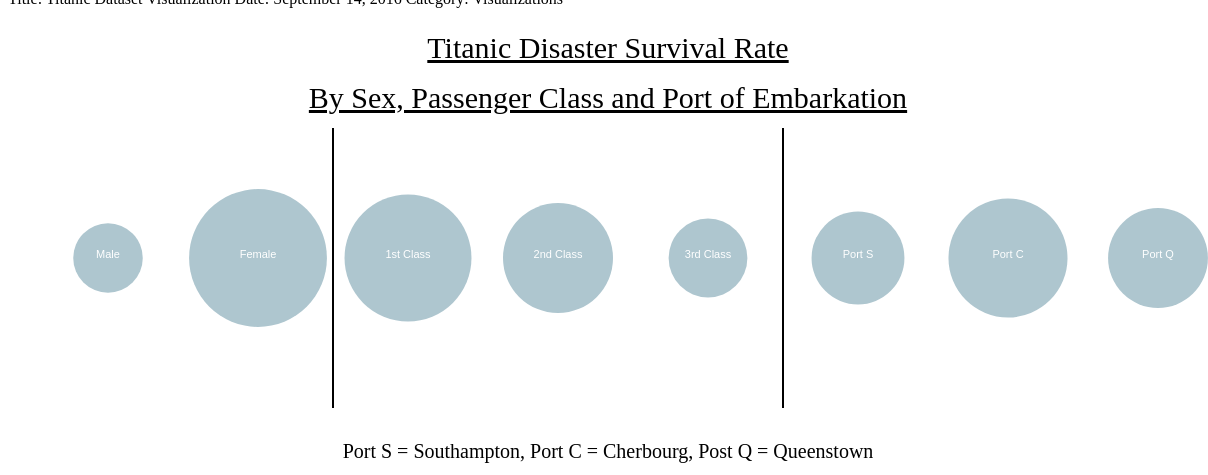
D3 v3 page, settled after 480 driven frames (8 s of simulated time); the page loaded 1 data file(s).


            
function draw(data) {

  //Set variables for width and height of svg element
  w = 1200;
  h = 500;

  //Get unique values for Sex, Pclass and Embarked
  var uniqueSex = d3.map(data, function(d){return d["Sex"];}).keys()
  var uniquePclass = d3.map(data, function(d){return d["Pclass"];}).keys()
  var uniqueEmbarked = d3.map(data, function(d){return d["Embarked"];}).keys()

  
  //Clean the values - eliminate any blanks or undefined values
  //Function to clean the values
  function cleaner(arr) {
    var filteredArray = arr.filter(Boolean);
    var filteredArray = filteredArray.filter(function(n) { return n != "undefined" });
    return filteredArray;
  }

  //Pass the variables through the cleaner function
  uniqueSex = cleaner(uniqueSex);
  uniquePclass = cleaner(uniquePclass);
  uniqueEmbarked = cleaner(uniqueEmbarked);

  //Create an array containing data on the unique sex values in the dataset
  var sexData = []
  var sexSurvived = []
  var sexSurvivedPercent = []
  for (var i = 0; i < uniqueSex.length; i++) {
    sexData[i] = data.filter(function(d) { return d["Sex"] == uniqueSex[i]});
    sexSurvived[i] = d3.sum(sexData[i], function(d) {return parseFloat(d["Survived"])});
    sexSurvivedPercent[i] = sexSurvived[i] / sexData[i].length * 100
  }

  //Create an array containing data on the unique Pclass values in the dataset
  var PclassData = []
  var PclassSurvived = []
  var PclassSurvivedPercent = []
  for (var i = 0; i < uniquePclass.length; i++) {
    PclassData[i] = data.filter(function(d) { return d["Pclass"] == uniquePclass[i]});
    PclassSurvived[i] = d3.sum(PclassData[i], function(d) {return parseFloat(d["Survived"])});
    PclassSurvivedPercent[i] = PclassSurvived[i] / PclassData[i].length * 100
  }

  //Create an array containing data on the unique Embarked values in the dataset
  var EmbarkedData = []
  var EmbarkedSurvived = []
  var EmbarkedSurvivedPercent = []
  for (var i = 0; i < uniqueEmbarked.length; i++) {
    EmbarkedData[i] = data.filter(function(d) { return d["Embarked"] == uniqueEmbarked[i]});
    EmbarkedSurvived[i] = d3.sum(EmbarkedData[i], function(d) {return parseFloat(d["Survived"])});
    EmbarkedSurvivedPercent[i] = EmbarkedSurvived[i] / EmbarkedData[i].length * 100
  }

  //Create object of all Suvival Data
  var SurvivalData = [ { key: "Male", value: sexSurvivedPercent[0], survivedCount: sexSurvived[0]},
                        { key: "Female", value: sexSurvivedPercent[1], survivedCount: sexSurvived[1]},
                         { key: "1st Class", value: PclassSurvivedPercent[0], survivedCount: PclassSurvived[0]},
                         { key: "2nd Class", value: PclassSurvivedPercent[1], survivedCount: PclassSurvived[1]},
                         { key: "3rd Class", value: PclassSurvivedPercent[2], survivedCount: PclassSurvived[2]},
                         { key: "Port S", value: EmbarkedSurvivedPercent[0], survivedCount: EmbarkedSurvived[0]},
                         { key: "Port C", value: EmbarkedSurvivedPercent[1], survivedCount: EmbarkedSurvived[1]},
                         { key: "Port Q", value: EmbarkedSurvivedPercent[2], survivedCount: EmbarkedSurvived[2]}
                         ]

  //Define key function, to be used when binding data
  var key = function(d) {
              return d.key;
  };

// Define the div for the tooltip
var div = d3.select("body").append("div") 
    .attr("class", "tooltip")       
    .style("opacity", 0);

  //Create SVG element
  var svg = d3.select("body")
               .append("svg")
               .attr("width", w)
               .attr("height", h);

  //Create the circles on the svg element
  var circles = svg.selectAll("circle")
                   .data(SurvivalData, key)
                   .enter()
                   .append("circle");

  //Assign the attributes to the circles
  circles.attr("cx", function(d, i) {
                       return (150 * i) + 100;
                    })
                   .attr("cy", h/2)
                   .attr("r", function(d) {
                        return Math.sqrt(d.value) * 8;
                   })
                   .attr("fill", "#AEC6CF")
                   .on("mouseover", function(d) {   
                      div.transition()    
                         .duration(200)    
                         .style("opacity", .9);    
                      div.html(d.key + "<br/>"  + d3.format(".2f")(d.value) + "%" + "<br/>" + "Count: " + d.survivedCount)  
                          .style("left", (d3.event.pageX) + "px")   
                          .style("top", (d3.event.pageY) + "px");  
                  })          
                  .on("mouseout", function(d) {   
                      div.transition()    
                         .duration(500)    
                         .style("opacity", 0); 
        });

  //Create labels
  svg.selectAll("text")
      .data(SurvivalData, key)    //Bind data with custom key function
      .enter()
      .append("text")
      .text(function(d) {
            return d.key
        })
      .attr("text-anchor", "middle")
      .attr("x", function(d, i) {
            return (150 * i) + 100;
         })
      .attr("y", h/2)
      .attr("font-family", "sans-serif")
      .attr("font-size", "11px")
      .attr("fill", "white");

  //Add title
  svg.append("text")
      .attr("x", (w / 2))             
      .attr("y", 50)
      .attr("text-anchor", "middle")  
      .style("font-size", "30px") 
      .style("text-decoration", "underline")  
      .text("Titanic Disaster Survival Rate")

  svg.append("text")
      .attr("x", (w / 2))             
      .attr("y", 100)
      .attr("text-anchor", "middle")  
      .style("font-size", "30px") 
      .style("text-decoration", "underline")  
      .text("By Sex, Passenger Class and Port of Embarkation")

  //Add text to describe meaning of Port letters
  svg.append("text")
      .attr("x", (w / 2))             
      .attr("y", h - 50)
      .attr("text-anchor", "middle")  
      .style("font-size", "20px") 
      .text("Port S = Southampton, Port C = Cherbourg, Post Q = Queenstown")

  //Add lines between the sex, passenger class and port of embarkation to separate the categories
  svg.append("line")
  .attr("x1", (150 * 1) + 175)  
  .attr("y1", 120)
  .attr("x2", (150 * 1) + 175)    
  .attr("y2", h - 100)
  .style("stroke-width", 2)
  .style("stroke", "black")
  .style("fill", "none");

  svg.append("line")
  .attr("x1", (150 * 4) + 175)  
  .attr("y1", 120)
  .attr("x2", (150 * 4) + 175)    
  .attr("y2", h - 100)
  .style("stroke-width", 2)
  .style("stroke", "black")
  .style("fill", "none");
}

//Call the draw function
d3.csv("titanic_data.csv", draw);

        

### data: titanic_data.csv, 60316 bytes — head not shown